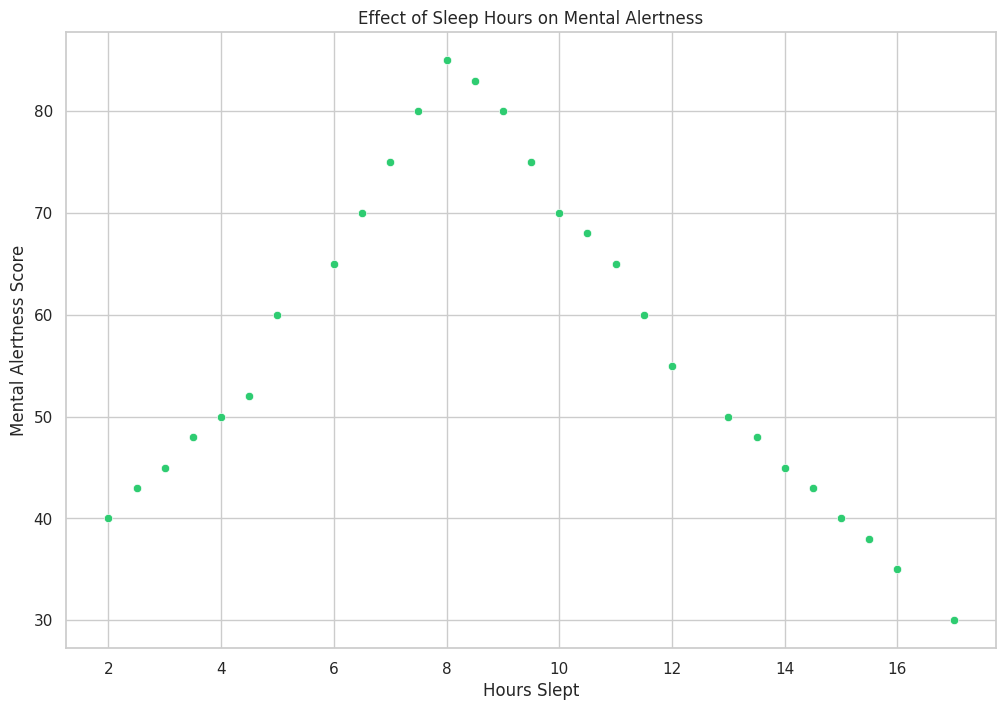

This chart was generated by the following Python code:

import pandas as pd
import seaborn as sns
import matplotlib.pyplot as plt

# Define the new data
data = {
    'Hours_Slept': [5, 6, 6.5, 7, 7.5, 8, 8.5, 9, 9.5, 10, 10.5, 11, 11.5, 12, 4, 3, 3.5, 4.5, 2, 2.5, 13, 13.5, 14, 14.5, 15, 15.5, 16, 17],
    'Mental_Alertness_Score': [60, 65, 70, 75, 80, 85, 83, 80, 75, 70, 68, 65, 60, 55, 50, 45, 48, 52, 40, 43, 50, 48, 45, 43, 40, 38, 35, 30]
}

# Convert data to a DataFrame
df = pd.DataFrame(data)

# Set the aesthetic style of the plots
sns.set_theme(style="whitegrid")

# Create the scatterplot with custom figure size (width & height)
plt.figure(figsize=(12, 8))

# Plot the scatterplot with a specific color scheme
sns.scatterplot(x='Hours_Slept', y='Mental_Alertness_Score', data=df, color="#2ecc71")

# Set title and labels for axes
plt.title('Effect of Sleep Hours on Mental Alertness')
plt.xlabel('Hours Slept')
plt.ylabel('Mental Alertness Score')

# Show the plot
plt.show()
